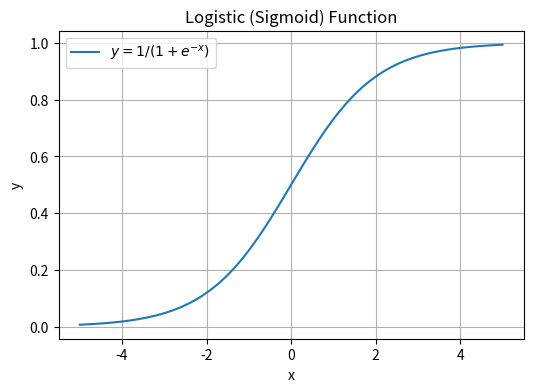

Here is the Python script that generated this plot: (Note: this script raises an exception after producing the figure.)
import numpy as np
import matplotlib.pyplot as plt
%matplotlib inline  # Only needed if running in a classic Jupyter Notebook

# Create a range of x values from -5 to 5
x_vals = np.linspace(-5, 5, 200)

# Define the function
def sigma(x):
    return 1 / (1 + np.exp(-x))

y_vals = sigma(x_vals)

# Plot
plt.figure(figsize=(6,4))
plt.plot(x_vals, y_vals, label='$y = 1/(1+e^{-x})$')
plt.title('Logistic (Sigmoid) Function')
plt.xlabel('x')
plt.ylabel('y')
plt.grid(True)
plt.legend()
plt.show()

import sympy

# Define the symbolic variable and function
x = sympy.Symbol('x', real=True)
sigma_expr = 1/(1 + sympy.exp(-x))

# Differentiate symbolically
sigma_prime_expr = sympy.diff(sigma_expr, x)
sigma_prime_expr_simplified = sympy.simplify(sigma_prime_expr)
print("The derivative of sigma(x) is:")
sympy.pretty_print(sigma_prime_expr_simplified)

# Convert to a callable function for plotting
sigma_prime = sympy.lambdify(x, sigma_prime_expr_simplified, 'numpy')

# Evaluate and plot derivative
x_vals = np.linspace(-5, 5, 200)
y_prime_vals = sigma_prime(x_vals)

plt.figure(figsize=(6,4))
plt.plot(x_vals, y_prime_vals, label="$y' = \sigma'(x)$")
plt.title('Derivative of the Logistic (Sigmoid) Function')
plt.xlabel('x')
plt.ylabel('dy/dx')
plt.grid(True)
plt.legend()
plt.show()

# Vector x
x_vec = np.array([5, 2, 8])

# L2 norm (Euclidean)
l2_norm = np.linalg.norm(x_vec, ord=2)
# L1 norm (sum of absolute values)
l1_norm = np.linalg.norm(x_vec, ord=1)

print(f"x = {x_vec}")
print(f"L2-norm of x = {l2_norm:.4f}")
print(f"L1-norm of x = {l1_norm:.4f}")

# Vector y
y_vec = np.array([1, 3, 2])

# Euclidean distance
euclidean_dist = np.linalg.norm(x_vec - y_vec)

# Cosine distance = 1 - cosine similarity
# Cosine similarity = (x·y) / (||x|| * ||y||)
dot_xy = np.dot(x_vec, y_vec)
norm_x = np.linalg.norm(x_vec)
norm_y = np.linalg.norm(y_vec)
cosine_similarity = dot_xy / (norm_x * norm_y)
cosine_distance = 1 - cosine_similarity

print(f"x = {x_vec}")
print(f"y = {y_vec}")
print(f"Euclidean distance between x and y = {euclidean_dist:.4f}")
print(f"Cosine distance between x and y = {cosine_distance:.4f}")

import sympy

# Create A as a Sympy Matrix (for pretty-print)
A_sym = sympy.Matrix([
    [1,  2,  3],
    [4,  5,  6],
    [7,  8,  9],
    [10, 11, 12],
    [13, 14, 15]
])

print("Matrix A:")
sympy.pretty_print(A_sym)

# We'll use the same A in numeric form for the multiplication
A = np.array(A_sym.tolist(), dtype=float)

Ax = A @ x_vec  # A times x
Ay = A @ y_vec  # A times y

# Convert results back to sympy for pretty printing
Ax_sym = sympy.Matrix(Ax)
Ay_sym = sympy.Matrix(Ay)

print("A x =")
sympy.pretty_print(Ax_sym)
print("\nA y =")
sympy.pretty_print(Ay_sym)

# Let's assume B is a 3x4 matrix:
B_sym = sympy.Matrix([
    [1,  2,  3,  4],
    [5,  6,  7,  8],
    [9, 10, 11, 12]
])

print("Matrix B:")
sympy.pretty_print(B_sym)

# Compute A B
AB_sym = A_sym * B_sym
print("\nA B =")
sympy.pretty_print(AB_sym)

# We'll treat each row of A as a vector.
from scipy.spatial.distance import cdist

# A (5 x 3)
A_rows = A  # shape (5,3)
# We want the 5x5 distance matrix
dist_matrix = cdist(A_rows, A_rows, metric='euclidean')

# Convert to sympy for pretty printing
dist_matrix_sym = sympy.Matrix(dist_matrix)

print("Pairwise Euclidean distance matrix for rows in A:")
sympy.pretty_print(dist_matrix_sym)

B = np.array(B_sym.tolist(), dtype=float)
C = B @ B.T  # shape (3,3)

C_sym = sympy.Matrix(C)
print("C = B B^T =")
sympy.pretty_print(C_sym)

# We'll use numpy's eig function.

vals, vecs = np.linalg.eig(C)

print("Eigenvalues (Lambda):")
Lambda_sym = sympy.Matrix(np.diag(vals))
sympy.pretty_print(Lambda_sym)

print("\nEigenvectors (columns of Q):")
Q_sym = sympy.Matrix(vecs)
sympy.pretty_print(Q_sym)

# Reconstruct C = Q * Lambda * Q^-1
# (Since C is symmetric, Q^-1 = Q^T, but we'll just do the general approach.)

Q = vecs
Lambda = np.diag(vals)
C_reconstructed = Q @ Lambda @ np.linalg.inv(Q)

C_reconstructed_sym = sympy.Matrix(C_reconstructed)
print("Reconstructed C (Q * Lambda * Q^-1) =")
sympy.pretty_print(C_reconstructed_sym)

print("\nCompare with original C:")
C_sym = sympy.Matrix(C)
sympy.pretty_print(C_sym)

# SVD: C = U Sigma V^T

U, svals, Vt = np.linalg.svd(C)

print("Matrix U:")
sympy.pretty_print(sympy.Matrix(U))

print("\nSingular values (Sigma on diagonal):")
Sigma_sym = sympy.diag(*svals)
sympy.pretty_print(Sigma_sym)

print("\nMatrix V^T:")
sympy.pretty_print(sympy.Matrix(Vt))

Sigma = np.zeros_like(C)
np.fill_diagonal(Sigma, svals)  # place the singular values on the diagonal

C_svd_reconstructed = U @ Sigma @ Vt

C_svd_reconstructed_sym = sympy.Matrix(C_svd_reconstructed)
print("Reconstructed C using SVD =")
sympy.pretty_print(C_svd_reconstructed_sym)

print("\nCompare with original C:")
sympy.pretty_print(C_sym)